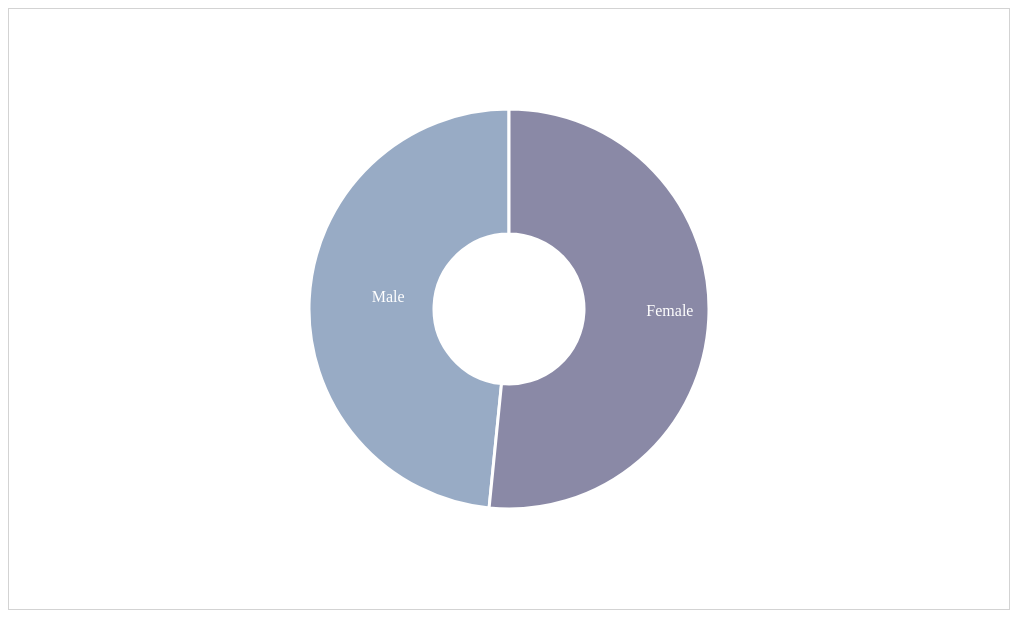
D3 v4 page, settled after 360 driven frames (6 s of simulated time); the page loaded 1 data file(s).


// ── app.js
'use strict'

const svg = d3.select('svg')
const margin = 100
const width = +parseInt(svg.style('width'), 10)
const height = +parseInt(svg.style('height'), 10)
const g = svg.append('g').classed('global', true).attr('transform', 'translate(' + width / 2 + ',' + height / 2 + ')')

d3.csv('csv/liste_des_prenoms_2004_a_2012.csv', (data) => {
  let countFemale = 0
  let countMale = 0
  data.forEach((d) => {
    if (d.sexe === 'F') {
      countFemale++
    } else {
      countMale++
    }
  })

  const dataChart = [{name: 'Male', color: '#98abc5', value: countMale}, {name: 'Female', color: '#8a89a6', value: countFemale}]

  const pieChart = d3.pie().value((d) => d.value)
  const myPie = pieChart(dataChart)
  const radius = Math.min(width, height) / 2

  const newArc = d3.arc()
    .outerRadius((radius) - margin)
    .innerRadius(((radius) / 4))

  const arcs = g.selectAll('g.slice')
    .data(myPie)
    .enter()
    .append('g')
    .attr('class', 'slice')

  arcs.append('path')
    .attr('d', newArc)
    .style('fill', (d) => d.data.color)
    .style('stroke', 'white')
    .style('stroke-width', '3px')
  arcs.append('text')
    .attr('transform', function(d) { return 'translate(' + newArc.centroid(d) + ')' })
    .style('fill', 'white')
    .text(function(d) { return d.data.name })
})


### data: csv/liste_des_prenoms_2004_a_2012.csv
prenoms, nombre, sexe, annee
Zachary, 12, M, 2011
Zakary, 5, M, 2011
Zephyr, 6, M, 2011
Zoe, 141, F, 2011
AÃ¯sha, 6, F, 2011
AÃ¯ssatou, 16, F, 2011
ChaÃ¯ma, 10, F, 2011
IlyÃ¨s, 9, M, 2011
NaÃ«lle, 13, F, 2011
LeÃ¯na, 8, F, 2011
MichaÃ«l, 6, M, 2011
SelÃ¨ne, 6, F, 2011
ShaÃ¯ma, 5, F, 2011
ThaÃ¯s, 27, F, 2011
AngÃ¨le, 23, F, 2011
AthenaÃ¯s, 9, F, 2011
InÃ¨s, 203, F, 2011
MaÃ¯ssa, 25, F, 2011
HelÃ¨ne, 20, F, 2011
NaÃ¯la, 10, F, 2011
NaÃ¯l, 6, M, 2011
AÃ¯dan, 6, M, 2012
AnnaÃ«lle, 5, F, 2012
GaÃ¯a, 11, F, 2012
KaÃ¯s, 36, M, 2012
MaÃ¯, 5, F, 2012
Aaliyah, 11, F, 2012
Abdoulaye, 14, M, 2012
Abigail, 7, F, 2012
AbigaÃ¯l, 5, F, 2012
Aboubacar, 22, M, 2012
AdÃ¨le, 133, F, 2012
Adem, 36, M, 2012
Adja, 5, F, 2012
Adrien, 118, M, 2012
Aimee, 6, F, 2012
Alassane, 7, M, 2012
Alessandro, 6, M, 2012
Alexia, 18, F, 2012
Alfred, 15, M, 2012
Ali, 47, M, 2012
Alienor, 24, F, 2012
Amadou, 11, M, 2012
Amara, 6, M, 2012
Amel, 9, F, 2012
Amelia, 6, F, 2012
Amos, 6, M, 2012
Andy, 13, M, 2012
Angelina, 6, F, 2012
Anna, 146, F, 2012
Annabelle, 5, F, 2012
Anouk, 46, F, 2012
Anya, 8, F, 2012
Ariane, 10, F, 2012
Aristide, 10, M, 2012
Arthus, 7, M, 2012
Assetou, 7, F, 2012
Assil, 6, F, 2012
Astou, 5, F, 2012
Augustine, 17, F, 2012
... 13,486 more rows